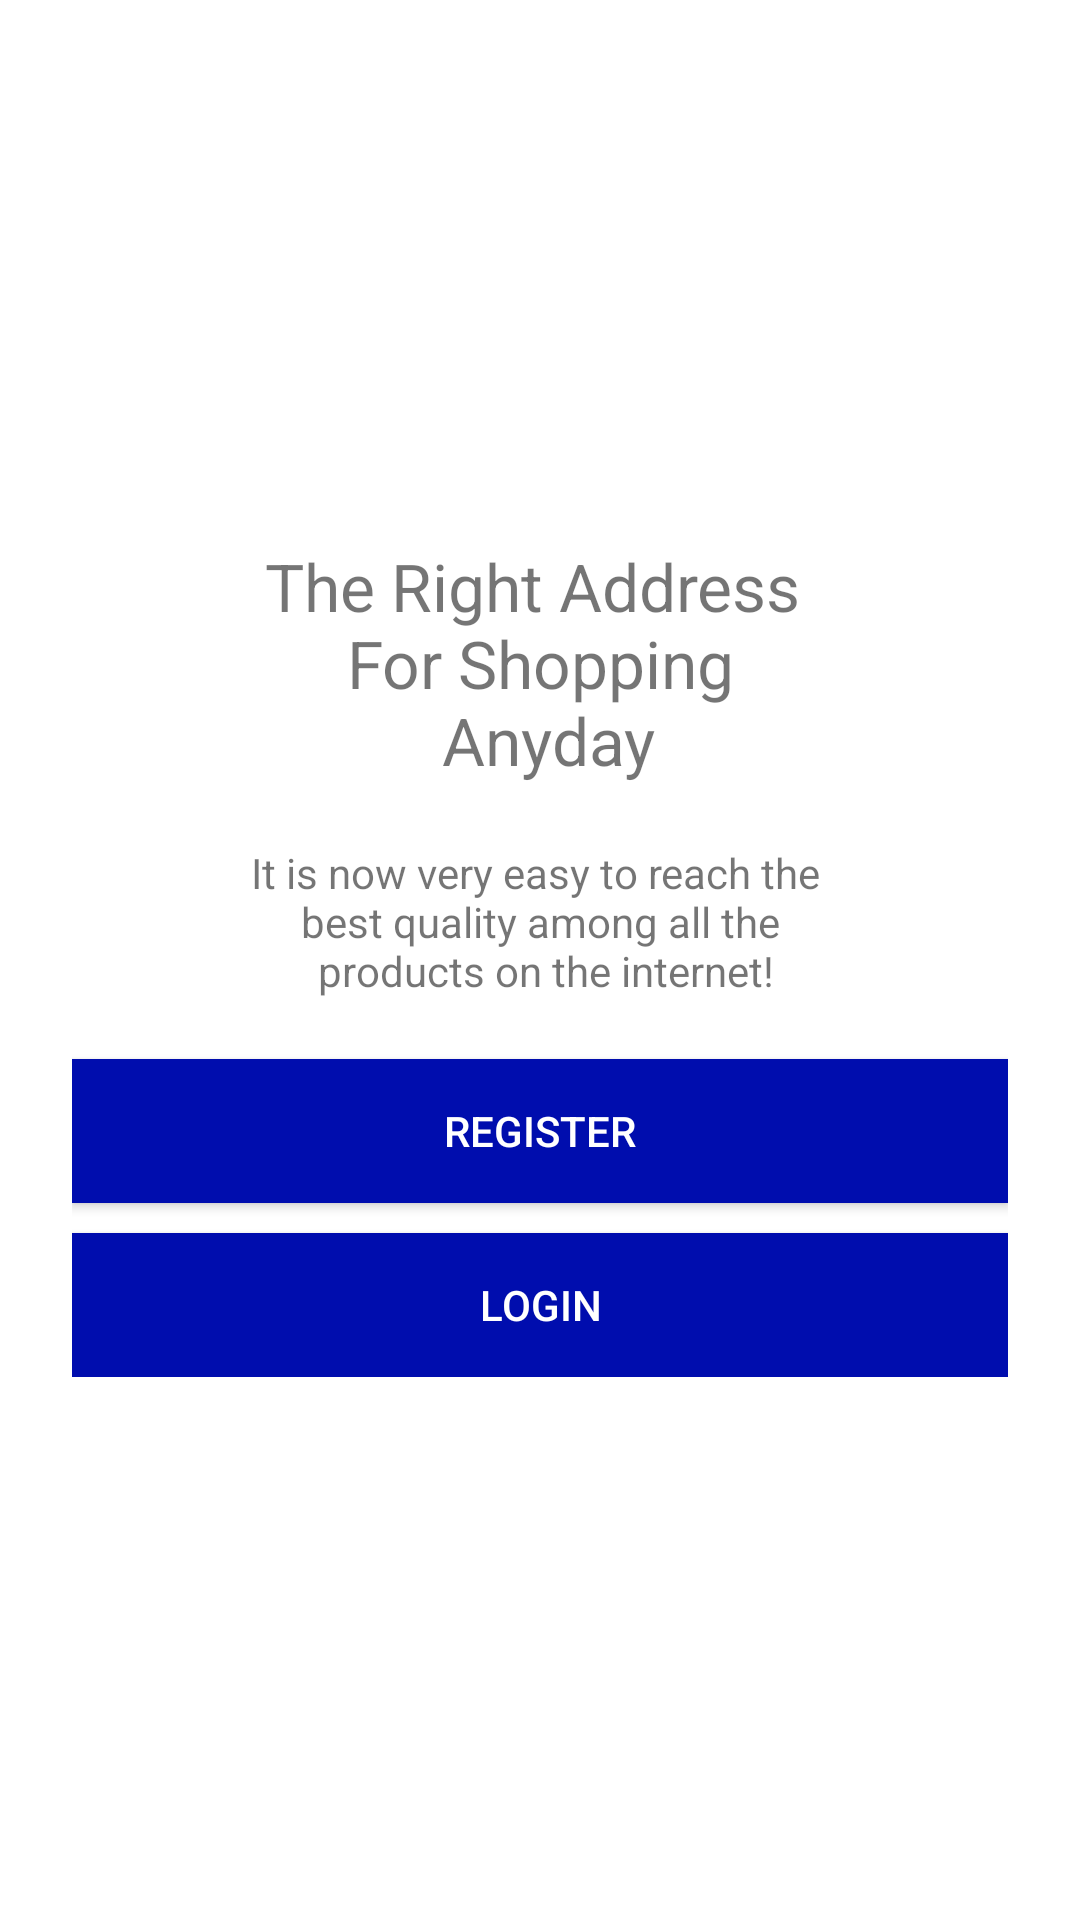

The Android layout XML behind this screen, and the referenced resources:
<!-- AndroidManifest.xml: application theme Theme.Ecommerce -->
<!-- res/layout/fragment_account_options.xml -->
<?xml version="1.0" encoding="utf-8"?>
<RelativeLayout xmlns:android="http://schemas.android.com/apk/res/android"
    android:layout_width="match_parent"
    android:layout_height="match_parent"
    android:padding="24dp"
    xmlns:app="http://schemas.android.com/apk/res-auto">

    <LinearLayout
        android:layout_width="match_parent"
        android:layout_height="wrap_content"
        android:orientation="vertical"
        android:gravity="center"
        android:layout_centerInParent="true">

        <TextView
            android:layout_width="wrap_content"
            android:layout_height="wrap_content"
            android:gravity="center"
            android:textSize="22sp"
            android:text="@string/g_the_right_address"/>

        <TextView
            android:layout_width="wrap_content"
            android:layout_height="wrap_content"
            android:gravity="center"
            android:layout_marginTop="20dp"
            android:text="@string/g_best_quality"/>

        <androidx.appcompat.widget.AppCompatButton
            android:id="@+id/btnRegister"
            android:layout_width="match_parent"
            android:layout_height="wrap_content"
            android:text="Register"
            android:textColor="@color/white"
            android:layout_marginTop="20dp"
            android:background="@drawable/blue_background"/>

        <androidx.appcompat.widget.AppCompatButton
            android:id="@+id/btnLogin"
            android:layout_width="match_parent"
            android:layout_height="wrap_content"
            android:text="Login"
            android:textColor="@color/white"
            android:layout_marginTop="10dp"
            android:background="@drawable/blue_background"/>

    </LinearLayout>

</RelativeLayout>
<!-- resources referenced by this layout -->
<resources>
  <color name="white">#FFFFFFFF</color>
  <!-- drawable blue_background (drawable) -->
  <?xml version="1.0" encoding="utf-8"?>
  <shape xmlns:android="http://schemas.android.com/apk/res/android">
      <solid android:color="@color/g_blue"/>
      <corners android:radius="@dimen/buttonCorners"/>
  </shape>
  <string name="g_best_quality">It is now very easy to reach the \n best quality among all the \n products on the internet!</string>
  <string name="g_the_right_address">The Right Address \n For Shopping \n Anyday</string>
  <style name="Theme.Ecommerce" parent="Theme.MaterialComponents.DayNight.NoActionBar">
          
          <item name="colorPrimary">@color/purple_500</item>
          <item name="colorPrimaryVariant">@color/purple_700</item>
          <item name="colorOnPrimary">@color/white</item>
          
          <item name="colorSecondary">@color/teal_200</item>
          <item name="colorSecondaryVariant">@color/teal_700</item>
          <item name="colorOnSecondary">@color/black</item>
          
          <item name="android:statusBarColor">?attr/colorPrimaryVariant</item>
          
  
          
      </style>
  <color name="g_blue">#000DAE</color>
  <color name="purple_500">#FF6200EE</color>
  <color name="purple_700">#FF3700B3</color>
  <color name="teal_200">#FF03DAC5</color>
  <color name="teal_700">#FF018786</color>
  <color name="black">#FF000000</color>
</resources>
